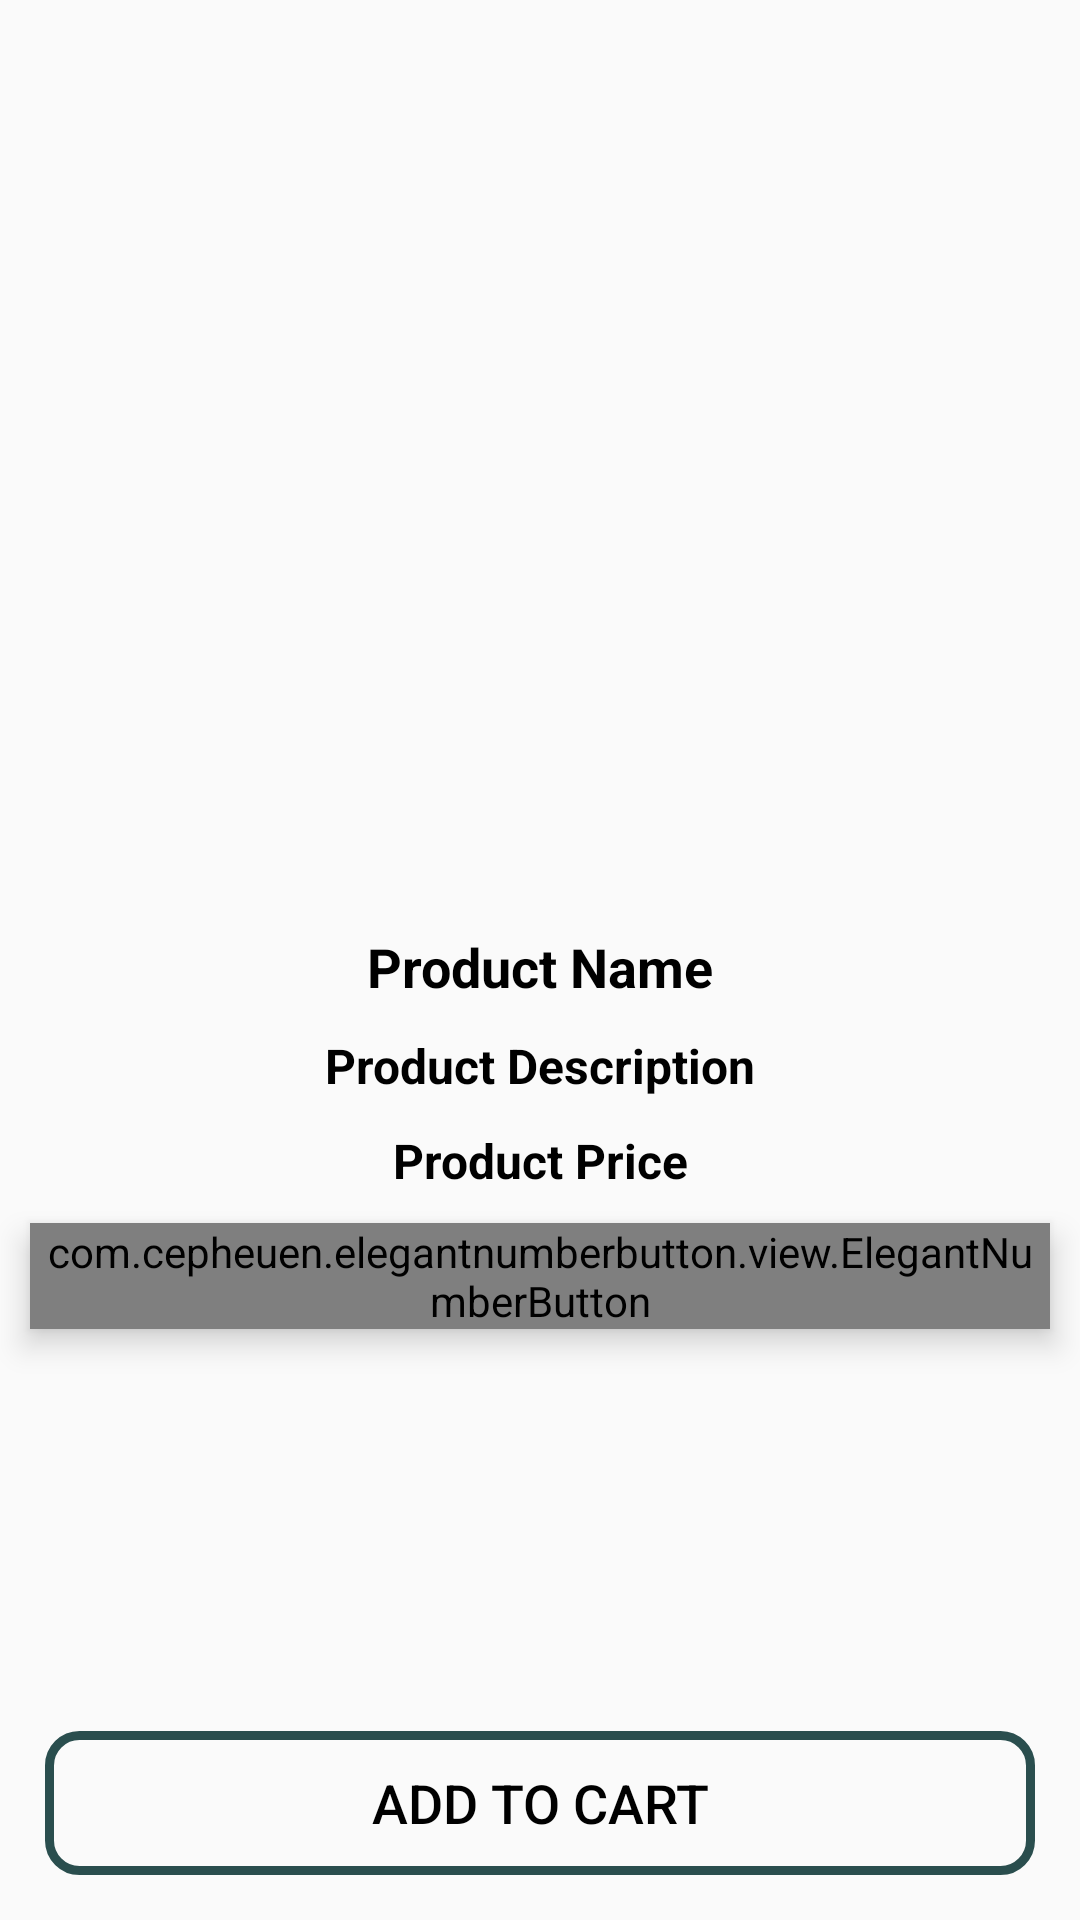

Write the Android layout XML for this screen, with the resource values it uses.
<!-- AndroidManifest.xml: application theme Theme.AgriNation -->
<!-- res/layout/activity_product_details.xml -->
<?xml version="1.0" encoding="utf-8"?>
<RelativeLayout xmlns:android="http://schemas.android.com/apk/res/android"
    xmlns:app="http://schemas.android.com/apk/res-auto"
    xmlns:tools="http://schemas.android.com/tools"
    android:layout_width="match_parent"
    android:layout_height="match_parent"
    tools:context=".buyers.ProductDetailsActivity">

    <ImageView

        android:id="@+id/product_image_details"
        android:layout_width="match_parent"
        android:layout_height="280dp"
        android:layout_centerHorizontal="true"
        android:layout_margin="10dp"
        android:padding="80dp"
        android:scaleType="centerCrop"

        />

    <TextView
        android:id="@+id/product_name_details"
        android:layout_width="match_parent"
        android:layout_height="wrap_content"
        android:layout_below="@id/product_image_details"
        android:layout_marginTop="10dp"
        android:gravity="center"
        android:text="Product Name"
        android:textColor="@color/black"
        android:textSize="18sp"
        android:textStyle="bold" />


    <TextView
        android:id="@+id/product_description_details"
        android:layout_width="match_parent"
        android:layout_height="wrap_content"
        android:layout_below="@id/product_name_details"
        android:layout_marginTop="10dp"
        android:gravity="center"
        android:text="Product Description"
        android:textColor="@color/black"
        android:textSize="16sp"
        android:textStyle="bold" />

    <TextView
        android:id="@+id/product_price_details"
        android:layout_width="match_parent"
        android:layout_height="wrap_content"
        android:layout_below="@id/product_description_details"
        android:layout_marginTop="10dp"
        android:gravity="center"
        android:text="Product Price"
        android:textColor="@color/black"
        android:textSize="16sp"
        android:textStyle="bold" />

    <com.cepheuen.elegantnumberbutton.view.ElegantNumberButton
        android:id="@+id/number_btn"
        android:layout_width="wrap_content"
        android:layout_height="wrap_content"
        android:layout_below="@+id/product_price_details"
        android:layout_centerHorizontal="true"
        android:layout_marginStart="10dp"
        android:layout_marginLeft="10dp"
        android:layout_marginTop="10dp"
        android:layout_marginEnd="10dp"
        android:layout_marginRight="10dp"
        android:layout_marginBottom="10dp"
        android:elevation="6dp"
        android:gravity="center"
        app:backGroundColor="@color/teal_700"
        app:finalNumber="10"
        app:initialNumber="1"
        app:textSize="16sp" />


    <Button
        android:id="@+id/pd_add_to_cart_btn"
        android:layout_width="match_parent"
        android:layout_height="wrap_content"
        android:layout_alignParentBottom="true"
        android:layout_margin="15dp"
        android:background="@drawable/inputs_design"
        android:text="Add To Cart"
        android:textColor="@color/black"
        android:textSize="18dp" />


</RelativeLayout>
<!-- resources referenced by this layout -->
<resources>
  <color name="black">#FF000000</color>
  <color name="teal_700">#FF018786</color>
  <!-- drawable inputs_design (drawable) -->
  <?xml version="1.0" encoding="utf-8"?>
  <shape xmlns:android="http://schemas.android.com/apk/res/android">
  
      <stroke android:color="@color/primaryDark"
          android:width="3dp" />
  
      <corners android:radius="10dp"/>
  
  </shape>
  <style name="Theme.AgriNation" parent="Theme.AppCompat.Light.NoActionBar">
          
          <item name="colorPrimary">@color/teal_700</item>
          <item name="colorPrimaryVariant">@color/teal_700</item>
          <item name="colorOnPrimary">@color/white</item>
          
          <item name="colorSecondary">@color/teal_700</item>
          <item name="colorSecondaryVariant">@color/teal_700</item>
          <item name="colorOnSecondary">@color/black</item>
          
          <item name="android:statusBarColor" tools:targetApi="l">?attr/colorPrimaryVariant</item>
          
      </style>
  <color name="primaryDark">#2A4E4E</color>
  <color name="white">#FFFFFFFF</color>
</resources>
